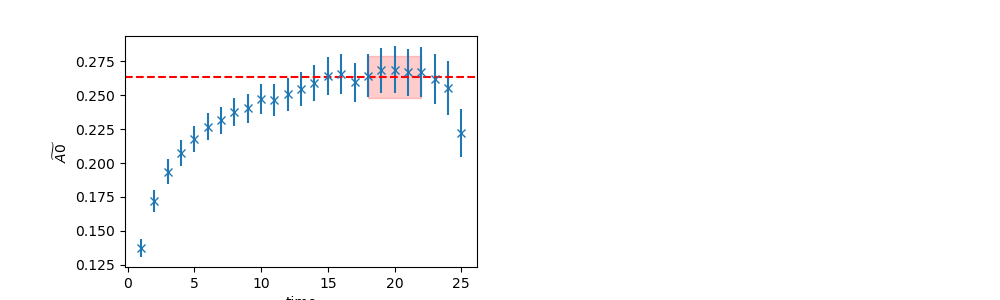

The file beside this chart, header and first rows:
	EffectiveMass	Error	RegUp	RegLow
0	0.2632	0.01549	23	18
